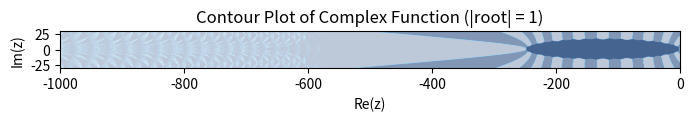

Write Python code to recreate this figure.
import numpy as np
from numpy.polynomial import chebyshev
import matplotlib.pyplot as plt
import time

# 假设s为切比雪夫多项式的阶数
s =20
# 创建s阶切比雪夫多项式对象
cheb_poly = chebyshev.Chebyshev([0] * (s + 1))
cheb_poly.coef[-1] = 1  # 将最高阶系数设为1，得到s阶切比雪夫多项式
t3=cheb_poly.deriv(1)
t4=cheb_poly.deriv(2)
t5=cheb_poly.deriv(3)
c=np.zeros(s+1)
b=np.zeros(s+1)
t=np.zeros(s+1)
x=np.zeros(s+1)
v1=np.zeros(s+1)
A=np.zeros((s+1,s+1))
w0=1+(3/((s)**2))
x[0],x[1]=0,0 
c[0]=0
b[0]=1
t[0]=1
t[1]=w0
b[1]=1/t[1]
u=np.zeros(s+1)
u[0],u[1]=0,0
v=np.zeros(s+1)
v[0],v[1]=0,0  
u1=np.zeros(s+1)
# 计算s阶切比雪夫多项式在特定点的值\w0=
w1=t3(w0)/t4(w0)
#w1=t3(w0)/t4(w0)
u1[0],u1[1]=0,w1/w0
c[1]=w1/w0
A[1,0]=u1[1]
for j in range(2,s):
         t[j]=2*w0*t[j-1]-t[j-2]
         b[j]=1/t[j] 
         u[j]=2*w0*b[j]/b[j-1]
            #print(u[j])
         v[j]=-b[j]/b[j-2]
            #print(v[j])
         u1[j]=2*w1*b[j]/b[j-1]
         v1[j]=-(1-b[j-1]*t[j-1])*u1[j]
         c[j]=u[j]*c[j-1]+v[j]*c[j-2]+u1[j]
         x[j]=u[j]*x[j-1]+v[j]*x[j-2]+u1[j]*c[j-1]
         A[j+1,:]=u[j]*A[j,:]+v[j]*A[j-1,:]
         A[j+1,j]=u1[j]
         A[j+1,1]=A[j+1,1]+v1[j]
def complex_function(z):
    return cheb_poly(z)/cheb_poly(w0)
w1=t3(w0)/t4(w0)
bb=cheb_poly(w0)
bs=t4(w0)/(t3(w0)**2)
r=1
cc=t3(w0)*t5(w0)/(t4(w0)**2)
#yt=((r**3+bf1)/(cc*bn*(r**3)))**(1/3)
yt=0.8
#yt=1/np.sqrt(cc)
print(yt)
bn=(1+r)/(yt*(1+yt*r))
bf1=(r**2)*(1-yt)/(1+yt*r)
b0=1-bf1-bn
C=1/6+bf1/6-bn*(yt**3)*cc/6
print(C)
x = np.linspace(-1000, 0, 1000)
y = np.linspace(-30, 30, 1000)
X, Y = np.meshgrid(x, y)
Z =w0+w1*yt*( X + 1j*Y)
values = 1-bs*bb+bs*cheb_poly(Z)
result=(b0+bn*(values)-np.sqrt((b0+bn *(values))**2+4*bf1))/2 
result1=(b0+bn*(values)+np.sqrt((b0+bn *(values))**2+4*bf1))/2
plt.figure(figsize=(8, 6))
#plt.contour(X, Y, np.abs(result), levels=[1], colors='red') 
#plt.contour(X, Y, np.abs(result1), levels=[1], colors='blue') 
mask1 = np.abs(result1) <= 1
mask = np.abs(result) <=1
plt.imshow(mask,extent=[-1000,0,-30,30] ,origin='lower', cmap='Blues', alpha=0.5)
plt.imshow(mask1,extent=[-1000,0,-30,30] ,origin='lower', cmap='Blues', alpha=0.5)
plt.xlabel('Re(z)')
plt.ylabel('Im(z)')
plt.title('Contour Plot of Complex Function (|root| = 1)')
plt.show()
print(A)
